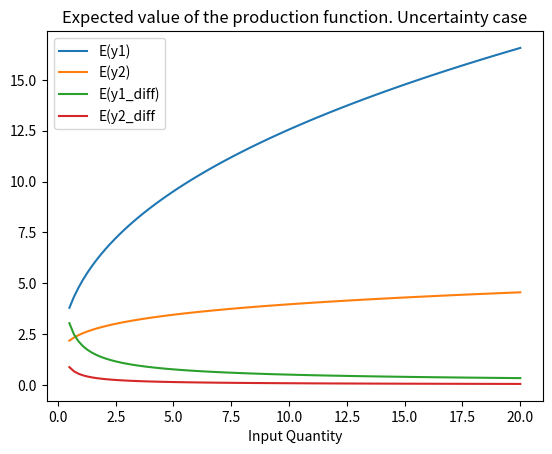
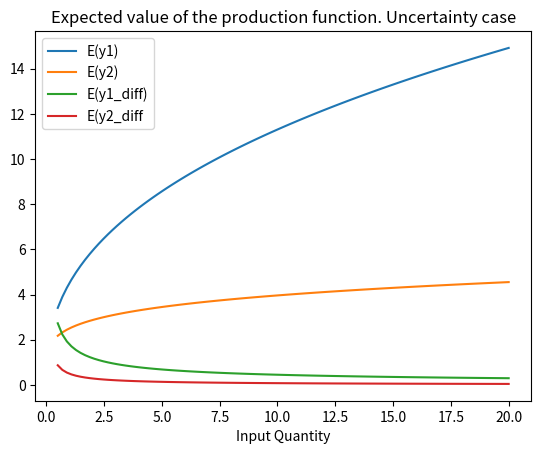
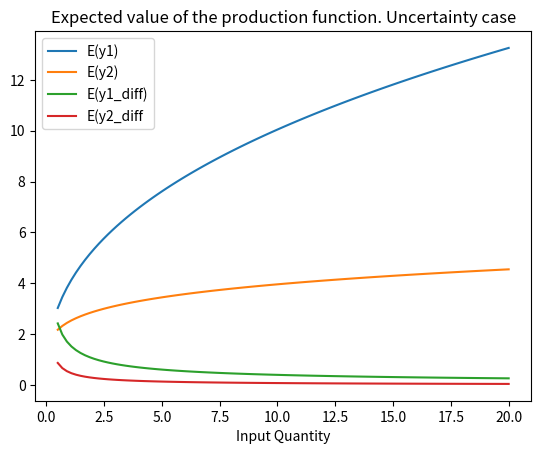
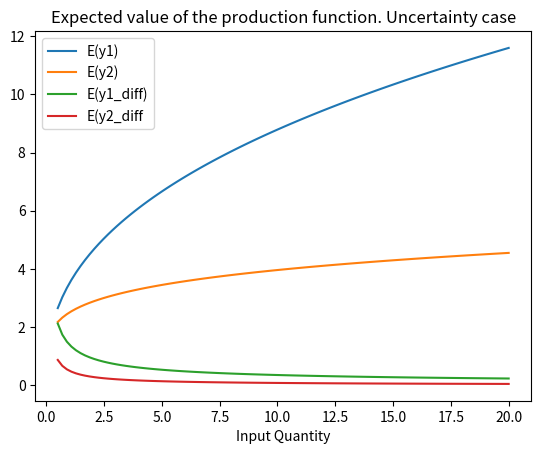
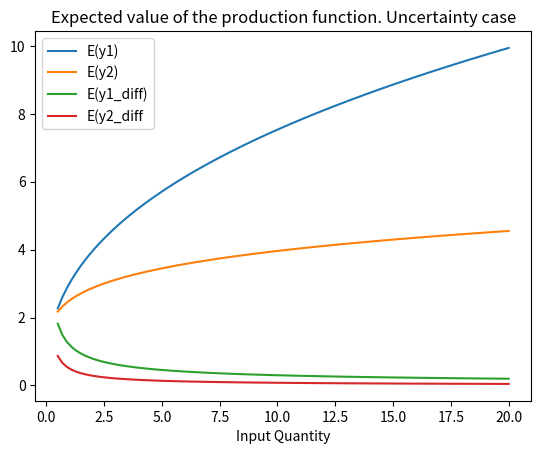
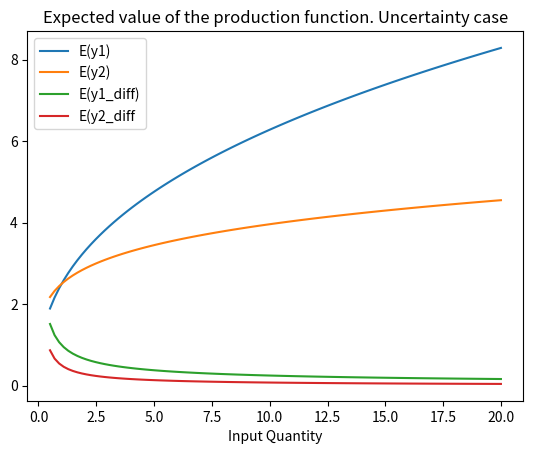
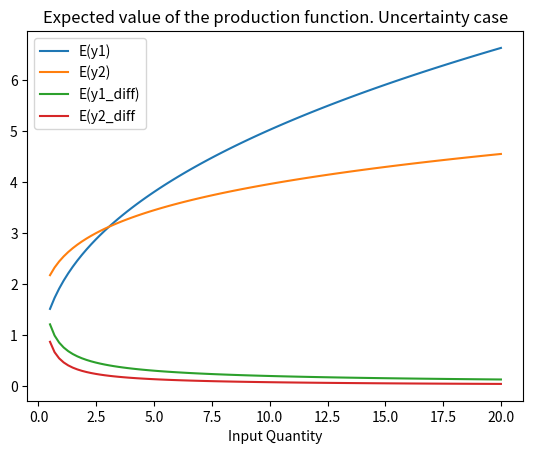
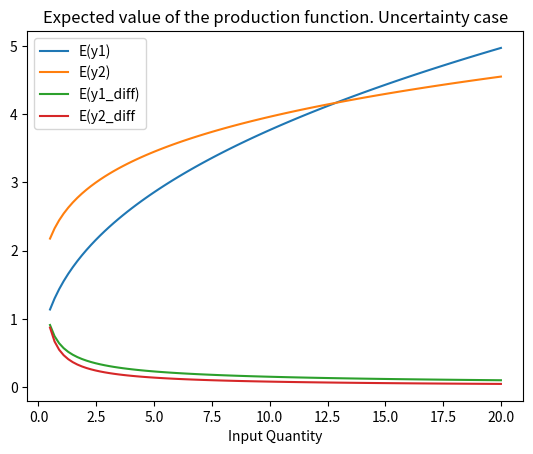
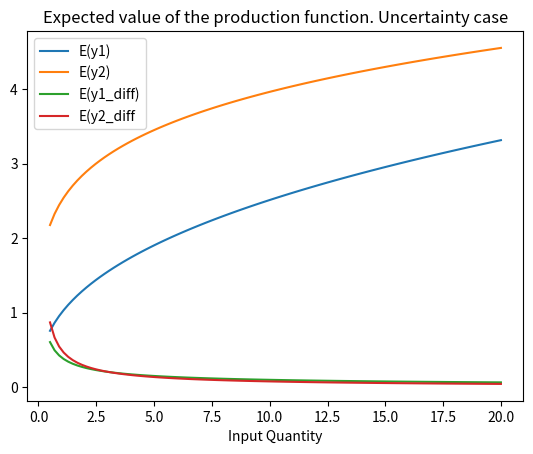
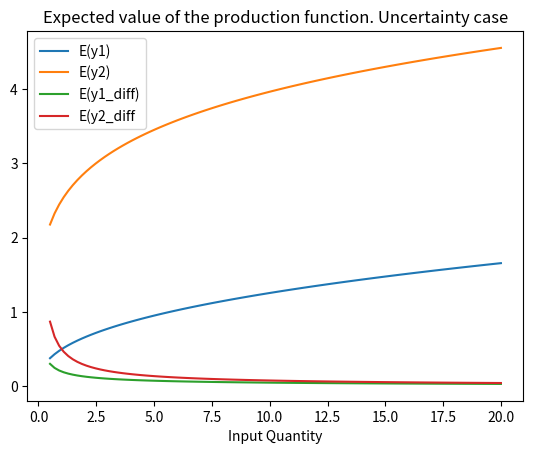
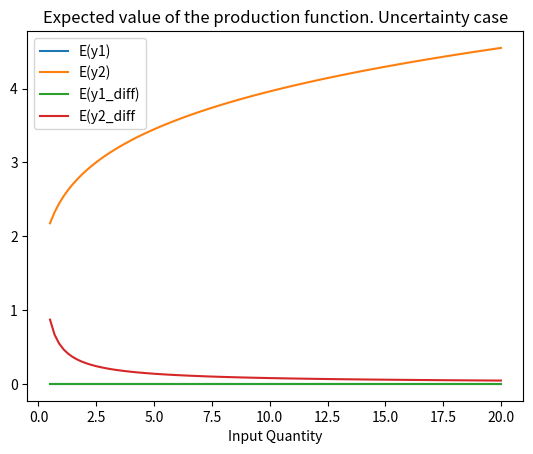
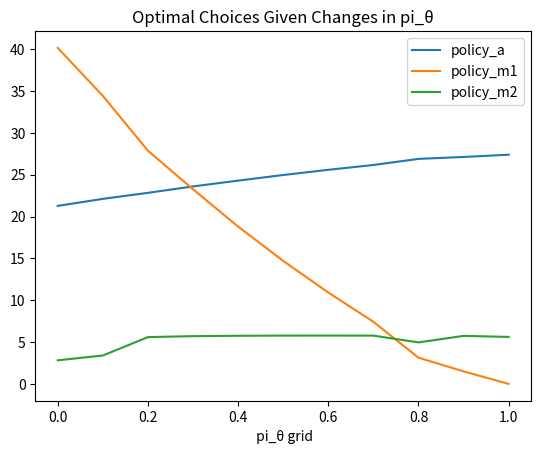

Recreate these plots in Python, in order. (Note: this script raises an exception after producing the figures.)
# -*- coding: utf-8 -*-
"""
Created on Mon Oct  8 12:31:16 2018

[redacted]
"""



# =============================================================================
# 2 periods model
# =============================================================================
import numpy as np
import matplotlib.pyplot as plt
from scipy.optimize import minimize

#Set up parameters
θ = np.array([0,1])
ε = np.array([0,1])

#With probabilities equal to 1 we get meaningful results.
pi_θ = np.array([0.2, 0.5])
pi_ε = np.array([0.5, 0.5])


A = 10
α = 0.4
B = 5
γ = 0.2
m = np.linspace(0,5,100)
ρ = 1
r = 0.01
y_0 = 10
p = 0.1
β = 0.95

#Set-up functions

y1 = lambda m1,ε,θ: ε*θ*A*m1**α
y2 = lambda m2,ε: ε*B*m2**γ
y = lambda y1, y2: y1 +y2
diff_y1 = lambda m1,ε,θ: α*ε*θ*A*m1**(α-1)
diff_y2 = lambda m2,ε: γ*ε*B*m2**(γ-1)

Ey1 = lambda m1: pi_θ[1]*pi_ε[1]*A*m1**α
Ey2 = lambda m2: pi_ε[1]*B*m2**γ

E_diff_y1 =  lambda m1: pi_θ[1]*pi_ε[1]*α*A*m1**(α-1)
E_diff_y2 =  lambda m2: pi_ε[1]*γ*B*m2**(γ-1)

def u(c):
    if ρ==1:
        return np.log(c)
    else:
        return (c**(1-ρ) -1) / (1-ρ)


#%%Check that production funcions accomplish the conditions of expected return and expected marginal returns.
m_grid = np.linspace(0.5,20,100)



pi_θ_grid = [np.array([0,1]), np.array([0.1,0.9]), np.array([0.2,0.8]), np.array([0.3,0.7]), np.array([0.4,0.6]), np.array([0.5,0.5]), np.array([0.6,0.4]), np.array([0.7,0.3]), np.array([0.8, 0.2]), np.array([0.9,0.1]), np. array([1, 0]) ]

for  pi_θ in pi_θ_grid:
    Ey1 = lambda m1: pi_θ[1]*pi_ε[1]*A*m1**α
    Ey2 = lambda m2: pi_ε[1]*B*m2**γ
    E_diff_y1 =  lambda m1: pi_θ[1]*pi_ε[1]*α*A*m1**(α-1)
    E_diff_y2 =  lambda m2: pi_ε[1]*γ*B*m2**(γ-1)
    fig,ax = plt.subplots()
    ax.plot(m_grid, Ey1(m_grid), label='E(y1)')
    ax.plot(m_grid, Ey2(m_grid), label='E(y2)')
    ax.plot(m_grid, E_diff_y1(m_grid), label='E(y1_diff)')
    ax.plot(m_grid, E_diff_y2(m_grid) , label='E(y2_diff')
    ax.legend()
    ax.set_xlabel('Input Quantity')
    ax.set_title('Expected value of the production function. Uncertainty case')
    plt.show()


#%% Compute optimal values given different levels of initial wealth
policy_a = []
policy_m1 = []
policy_m2 = []
V = []

a_0 = 50

for  pi_θ in pi_θ_grid:
    print(pi_θ[1])
    
    def U(x):
    # *args pi_θ=pi_θ , pi_ε = pi_ε, θ = θ ,ε = ε, u=u, r=r, β = β
        a = x[0]
        m1= x[1]
        m2= x[2]
        #return - (u(max(y_0 +a_0 -p*(m1 + m2) -a, 0.00001)) +β*u(max(A*m1**α +B*m2**γ +(1+r)*a,0.00001))*pi_θ[1]*pi_ε[1] +β*u(max(B*m2**γ +(1+r)*a,0))*pi_θ[0]*pi_ε[1] + β*u(max((1+r)*a,0.00001))*pi_θ[0]*pi_ε[0] + β*u(max((1+r)*a,0.00001))*pi_θ[1]*pi_ε[0])
        return - (u(y_0 +a_0 -p*(m1 + m2) -a) +β*u(A*m1**α +B*m2**γ +(1+r)*a)*pi_θ[1]*pi_ε[1] +β*u(B*m2**γ +(1+r)*a)*pi_θ[0]*pi_ε[1] + β*u((1+r)*a)*pi_θ[0]*pi_ε[0] + β*u((1+r)*a)*pi_θ[1]*pi_ε[0])

    x0 = np.array([2,2,2])
    bounds = ((0,100), (0, 100) , (0, 100)) #No borrowing constraint
    res = minimize(U, x0, method='SLSQP' , bounds=bounds)
    policy_a.append(res.x[0])
    policy_m1.append(res.x[1])
    policy_m2.append(res.x[2])
    V.append(res.fun)
    print(res.success) 
        
grid = np.linspace(0,1,11)
fig,ax = plt.subplots()
ax.plot(grid, np.array(policy_a), label='policy_a')
ax.plot(grid, np.array(policy_m1), label='policy_m1')
ax.plot(grid, np.array(policy_m2), label='policy_m2')
ax.legend()
ax.set_xlabel(' pi_θ grid')
ax.set_title('Optimal Choices Given Changes in pi_θ')
plt.show()
fig.savefig('C:/Users/<user>/OneDrive/Documentos/IDEA/Phd tesi/figures/2period_optimality_changes_in_theta.png')


